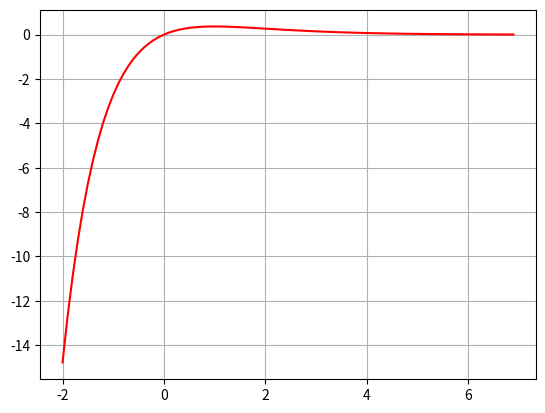

Write Python code to recreate this figure.
# Generowanie wykresu za pomocą matplotlib w Pythonie
# autor Piotr Szyma

import matplotlib.pyplot as plt
import numpy as np
from numpy import exp

t = np.arange(-3.0, 3.0, 0.2)

def func(x):
    return 3 * x - exp(1)**x

plt.grid(True)
plt.plot(t, func(t), 'r')
plt.savefig('ex5.png');

def ex_6_f_1(x):
    return exp(1) ** (1 - x) - 1

t = np.arange(-2.0, 7.0, 0.1)
plt.clf()
plt.grid(True)
plt.plot(t, ex_6_f_1(t), 'r')
plt.savefig('ex6_f_1.png');

def ex_6_f_2(x):
    return x * exp(1) ** ((-1)* x)

plt.clf()
plt.grid(True) 
plt.plot(t, ex_6_f_2(t), 'r')
plt.savefig('ex6_f_2.png');